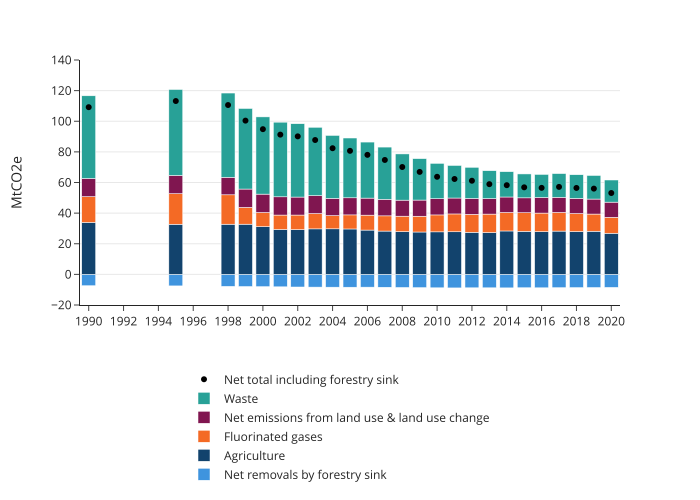

The data file committed next to this chart (first rows):
year, sector, value
1990, Agriculture, 33.96
1991, Agriculture, 
1992, Agriculture, 
1993, Agriculture, 
1994, Agriculture, 
1995, Agriculture, 32.74
1996, Agriculture, 
1997, Agriculture, 
1998, Agriculture, 32.77
1999, Agriculture, 32.78
2000, Agriculture, 31.16
2001, Agriculture, 29.36
2002, Agriculture, 29.24
2003, Agriculture, 29.72
2004, Agriculture, 29.75
2005, Agriculture, 29.65
2006, Agriculture, 28.93
2007, Agriculture, 28.28
2008, Agriculture, 27.91
2009, Agriculture, 27.67
2010, Agriculture, 27.77
2011, Agriculture, 27.82
2012, Agriculture, 27.5
2013, Agriculture, 27.33
2014, Agriculture, 28.34
2015, Agriculture, 28.13
2016, Agriculture, 27.89
2017, Agriculture, 28.27
2018, Agriculture, 27.97
2019, Agriculture, 28.18
2020, Agriculture, 26.87
1990, Fluorinated gases, 16.8
1995, Fluorinated gases, 19.94
1998, Fluorinated gases, 19.2
1999, Fluorinated gases, 10.96
2000, Fluorinated gases, 9.238
2001, Fluorinated gases, 9.376
2002, Fluorinated gases, 9.506
2003, Fluorinated gases, 9.996
2004, Fluorinated gases, 8.617
2005, Fluorinated gases, 9.195
2006, Fluorinated gases, 9.745
2007, Fluorinated gases, 9.934
2008, Fluorinated gases, 10.1
2009, Fluorinated gases, 10.31
2010, Fluorinated gases, 11.06
2011, Fluorinated gases, 11.64
2012, Fluorinated gases, 11.71
2013, Fluorinated gases, 12.03
2014, Fluorinated gases, 12.07
2015, Fluorinated gases, 12.11
2016, Fluorinated gases, 12.14
2017, Fluorinated gases, 12.18
2018, Fluorinated gases, 11.74
2019, Fluorinated gases, 11.21
2020, Fluorinated gases, 10.4
1990, Net emissions from land use & land use c…, 11.89
1995, Net emissions from land use & land use c…, 11.94
1998, Net emissions from land use & land use c…, 11.43
1999, Net emissions from land use & land use c…, 11.98
... 96 more rows
